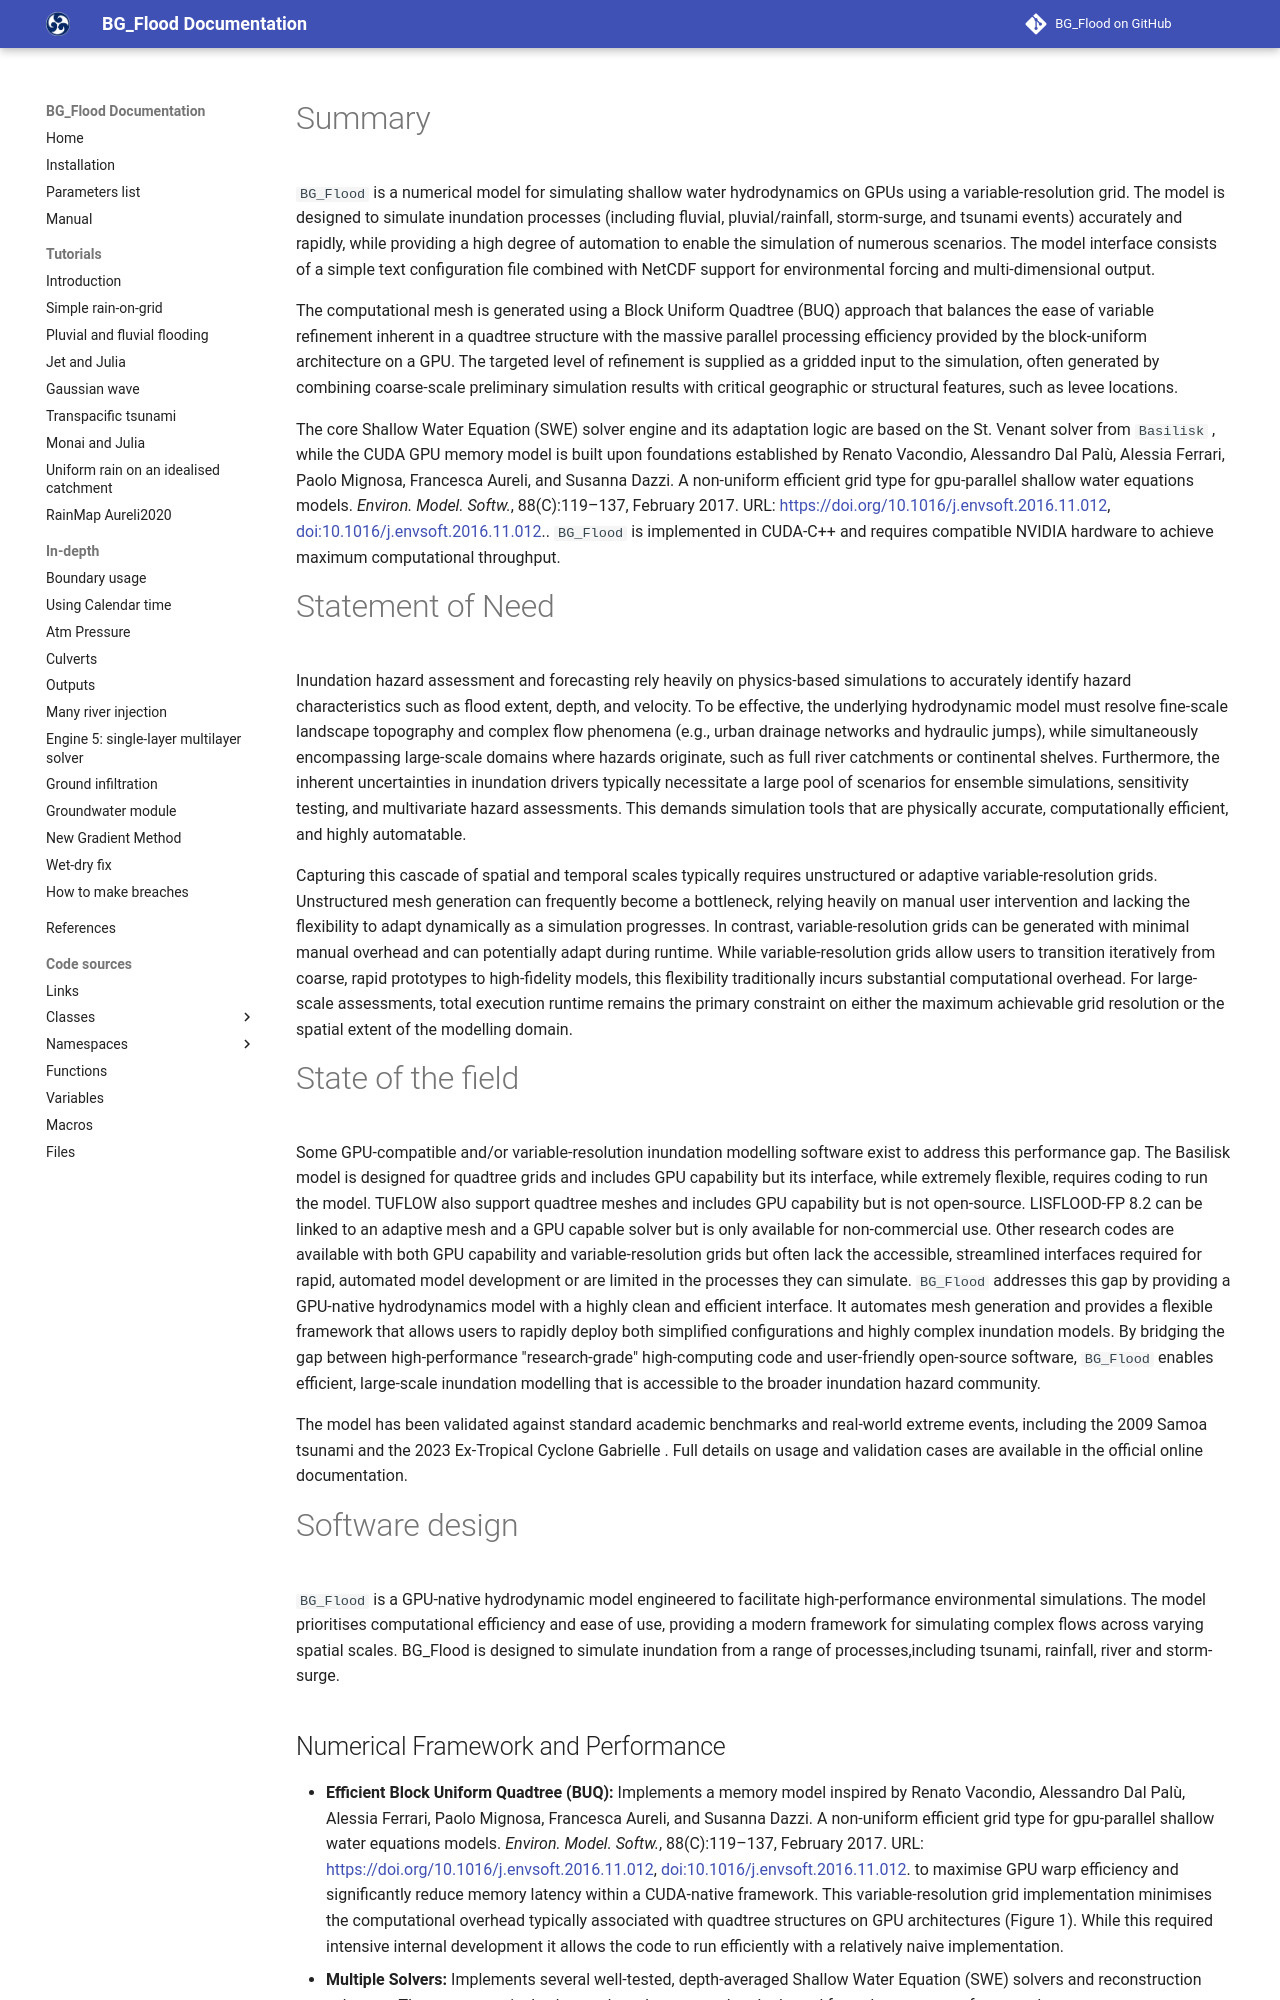

repository: CyprienBosserelle/BG_Flood · page: paper/index.html · generator: mkdocs

title: 'BG_Flood: Adaptive GPU-capable hydrodynamics model for flood and inundation '
tags:
  - C++
  - CUDA
  - flood
  - inundation
  - tsunami
  - storm-surge
  - adaptive mesh refinement
  - GPU

authors:
  - name: Cyprien Bosserelle
 q  corresponding: true # (This is how to denote the corresponding author)
    orcid: 0000-0000-0000-0000
    equal-contrib: true
    affiliation: 1
  - name: Alice Harang
    equal-contrib: true # (This is how you can denote equal contributions between multiple authors)
    orcid: 0000-0000-0000-0000
    affiliation: 1
  - name: Emily Lane
    affiliation: 1
affiliations:
 - name: Earth Sciences New Zealand
   index: 1
   
 
date: 1 July 2025
bibliography: paper.bib
